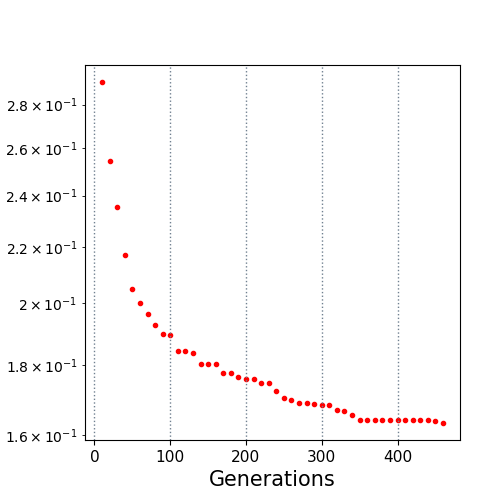

Data behind this chart, as committed beside it:
10.0, 0.290874
20.0, 0.2543
30.0, 0.2354
40.0, 0.2171
50.0, 0.205
60.0, 0.2002
70.0, 0.1964
80.0, 0.1927
90.0, 0.1898
100.0, 0.1894
110.0, 0.1846
120.0, 0.1846
130.0, 0.1838
140.0, 0.1804
150.0, 0.1804
160.0, 0.1803
170.0, 0.1778
180.0, 0.1778
190.0, 0.1766
200.0, 0.176
210.0, 0.176
220.0, 0.1746
230.0, 0.1746
240.0, 0.1724
250.0, 0.1704
260.0, 0.1697
270.0, 0.169
280.0, 0.169
290.0, 0.1686
300.0, 0.1682
310.0, 0.1682
320.0, 0.1669
330.0, 0.1665
340.0, 0.1656
350.0, 0.1641
360.0, 0.1641
370.0, 0.1641
380.0, 0.1641
390.0, 0.1641
400.0, 0.1641
410.0, 0.1641
420.0, 0.164
430.0, 0.164
440.0, 0.164
450.0, 0.164
460.0, 0.1633
